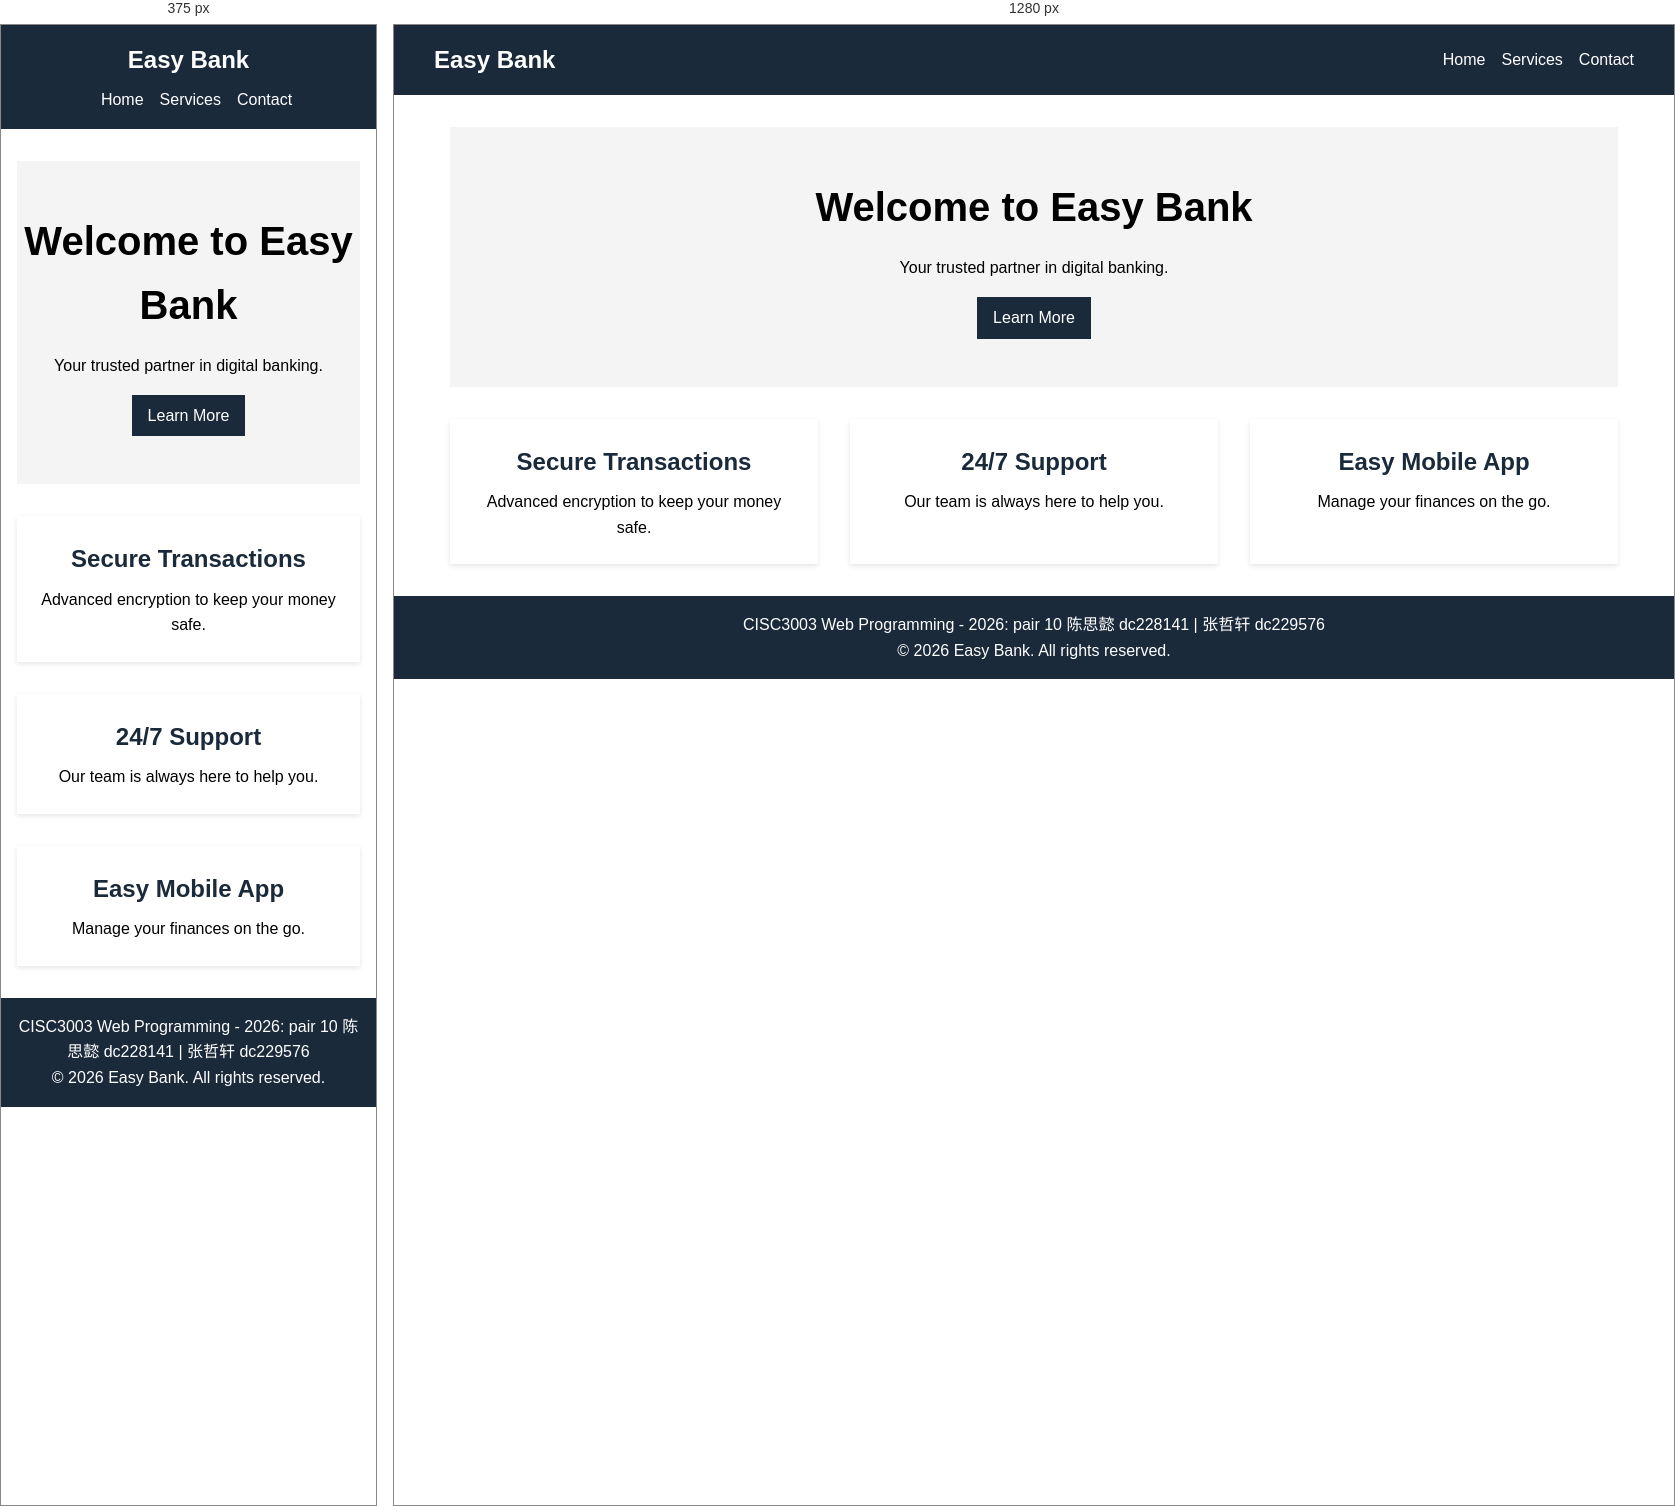
Rendered at 375 px and 1280 px, left to right.

<!-- file: index.html -->
<!DOCTYPE html>
<html lang="en">
<head>
    <meta charset="UTF-8">
    <meta name="viewport" content="width=device-width, initial-scale=1.0">
    <title>Easy Bank - Modern Banking</title>
    <link rel="stylesheet" href="css/style.css">
</head>
<body>
    <header>
        <nav>
            <div class="logo">Easy Bank</div>
            <ul>
                <li><a href="index.html">Home</a></li>
                <li><a href="services.html">Services</a></li>
                <li><a href="contact.html">Contact</a></li>
            </ul>
        </nav>
    </header>
    <main>
        <section class="hero">
            <h1>Welcome to Easy Bank</h1>
            <p>Your trusted partner in digital banking.</p>
            <a href="services.html" class="btn">Learn More</a>
        </section>
        <section class="features">
            <div class="feature">
                <h2>Secure Transactions</h2>
                <p>Advanced encryption to keep your money safe.</p>
            </div>
            <div class="feature">
                <h2>24/7 Support</h2>
                <p>Our team is always here to help you.</p>
            </div>
            <div class="feature">
                <h2>Easy Mobile App</h2>
                <p>Manage your finances on the go.</p>
            </div>
        </section>
    </main>
    <footer>
        <p>CISC3003 Web Programming - 2026: pair 10 陈思懿 dc228141 | 张哲轩 dc229576</p>
        <p>&copy; 2026 Easy Bank. All rights reserved.</p>
    </footer>
</body>
</html>

/* @media block from css/style.css */
@media (max-width: 768px) {
    .features {
        flex-direction: column;
    }
    nav {
        flex-direction: column;
    }
    nav ul {
        margin-top: 0.5rem;
    }
}